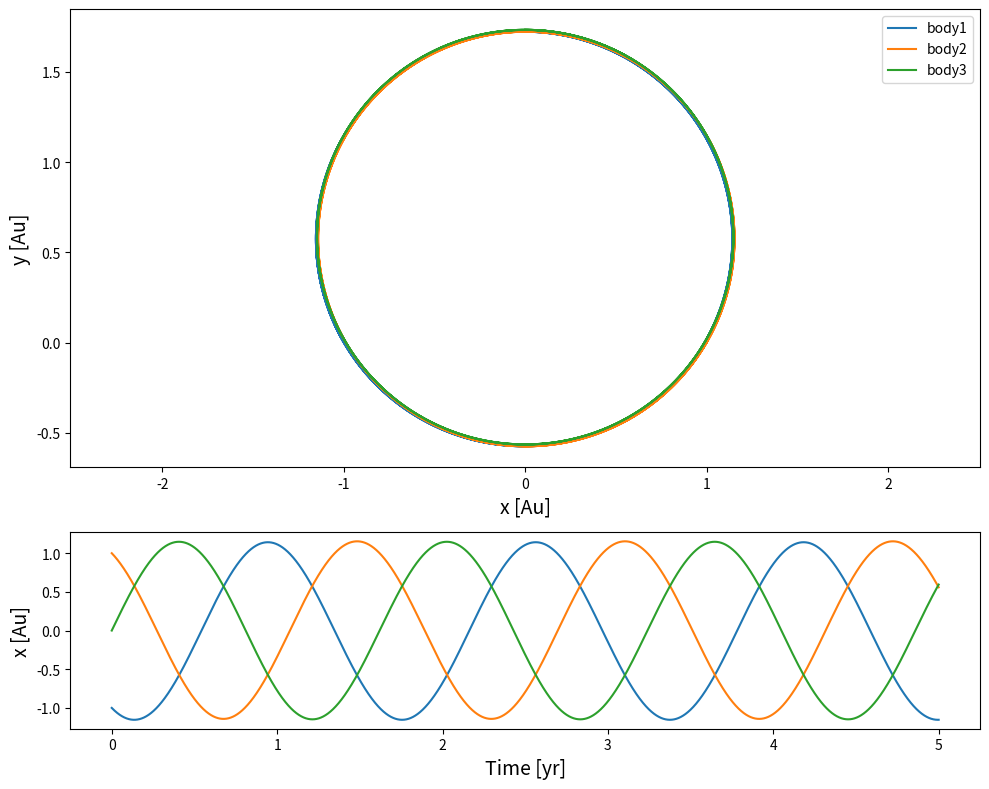
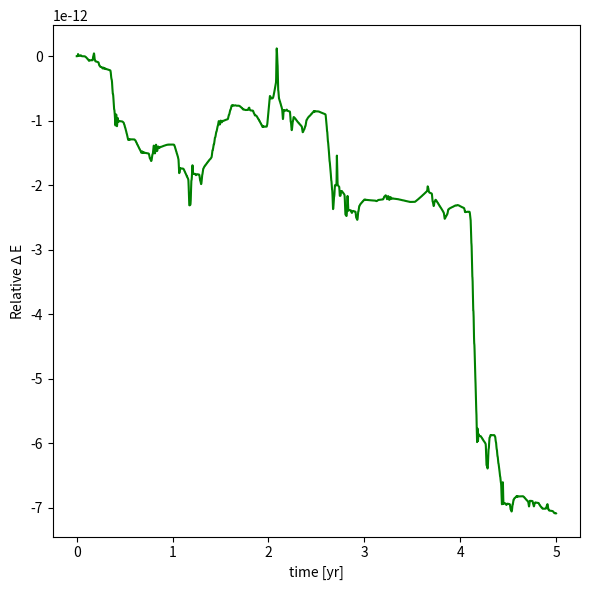

These charts were generated, in order, by the following Python code:
# -*- coding: utf-8 -*-
"""
Created on Mon Nov 28 18:38:43 2022

[redacted]
"""

# -*- coding: utf-8 -*-


import numpy as np
from scipy.integrate import odeint
import matplotlib.pyplot as plt
import time
start_time = time.time()


#defintions

def year(n):
    return n*365*24*60*60

def acc(M,x1,x2,distance):
    G = 6.67e-11
    acc= G*M*(x2-x1)/np.abs((distance)**3)
    return acc


#function for odeint    
def pend(intial,t):


    
#empty array for accelerations
    accelerations_x=[]
    accelerations_y=[]

    


    #co-ordinates for x,y,z in 3 rows *(number of masses) columns
    coords= np.array([intial[0:int(N/5)],intial[int(N/5):int((2*N)/5)]])
                       

   
    
    for a in range(go):
        #finding the distance between each mass code
        distant=np.sqrt((coords[0,a]-coords[0,:])**2 + 
                        (coords[1,a]-coords[1,:])**2 )
        
        
   
   
        #acceleration in each plane for each mass

        acc_x= G*M_T[:]*(coords[0,:]-coords[0,a])/np.abs((distant)**3+1e-30)
        acc_y= G*M_T[:]*(coords[1,:]-coords[1,a])/np.abs((distant)**3+1e-30)



        accelerations_x.append(acc_x)
        accelerations_y.append(acc_y)

    
    #sum of acceleration for each body in each plane
    accelerations_x=np.sum(accelerations_x,axis=1)
    accelerations_y=np.sum(accelerations_y,axis=1)

    
   

    #velocity for return function
    vx=intial[int((2*N)/5) : int((3*N)/5)]
    vy=intial[int((3*N)/5) : int((4*N)/5)]


    
    #return list of values
    listp=[vx,vy,accelerations_x,accelerations_y,oppo]
    listp=np.array(np.concatenate( listp , axis=None ))

    
    return listp


#Astronomical unit
Au= 1.496e11
#parsec
pc=3.09e16
#Mass of the sun
M_s=1.99e30

M=1e24
L=1e9

###These values are the intial conditions for the system and number of bodies 
###in the system that can be changed

#masses
M_i=[M_s,M_s,M_s]

#x-position
x=[-Au,Au,0]

#y-position
y=[0,0,np.sqrt(3)*Au]


v=21e3
#meters per seconds
#x-velocity
vx=[-v/2,-v/2,v]

#y-velocity
vy=[+v*(np.sqrt(3)/2),-v*(np.sqrt(3)/2),0]

#place all values in an array
intial=[x,y,vx,vy,M_i]
intial=np.array(np.concatenate( intial , axis=None ))



#time
t=np.linspace(0,year(5),10000)





##These values are used in the function pend()
intial=np.array(intial)
N=np.size(intial)
#mass values
M_T=intial[int(4*N/5):int(N)]
M_T=np.array(M_T)
#number of columns for each co-ordinate/mass
go=int(N/5)
G = 6.67e-11

#mass dosen't change, return zero from function as mass dosen't need to be solved
oppo=np.size(M_T)
oppo=np.zeros(oppo)





#solution 
#tolerance changed to get more precise result
sol = odeint(pend, intial, t,atol=1e-12 ,rtol=1e-12)




#plot subplot 

fig, ax=plt.subplots(2,1,figsize=(10,8),gridspec_kw={'height_ratios': [7, 3]})



for m in range(go):
    ax[0].plot(sol[:, (m)]/Au, sol[:, (m+(int((N)/5)))]/Au ,label='body'+str(m+1))




ax[0].set_xlabel('x [Au]',fontsize=14)
ax[0].set_ylabel('y [Au]',fontsize=14)
ax[0].axis('equal')
ax[0].legend(loc='best')

#bottom figure, x-axis against time
for m in range(go):
    ax[1].plot(t/year(1),sol[:, m]/Au)

ax[1].set_xlabel('Time [yr]',fontsize=14)
ax[1].set_ylabel('x [Au]',fontsize=14)

plt.tight_layout()


plt.tight_layout()

#energy values, sum of KE + GPE= constant




velocity_x=sol[:,int((2*N)/5):int((3*N)/5)]
velocity_y=sol[:,int((3*N)/5):int((4*N)/5)]

numb=np.size(t)    

veles=[]

#velocity squared
for a in range(numb):
    v=(velocity_x[a,:])**2 + (velocity_y[a,:])**2
    veles.append(v)
    
veles=np.array( veles)




#kinetic energy of each mass
ke_array=[]
for q in range(go):
    ke_1= 0.5*M_i[q]*veles[:,q]
    ke_array.append(ke_1)
    
ke_array=np.array(ke_array )

#KE of all mass at each time t
ke_T= np.sum(ke_array,axis=0)


M_i=np.array(M_i)


#x and y coordinates
x=sol[:,0:int((N)/5)]
y=sol[:,int((N)/5):int((2*N)/5)]

numb=np.size(t)    

x1=[]
y1=[]

#finding the distance between every mass

for a in range(numb):
    op=[]
    io=[]
    for k in range(go):
        m=[]
        fl=[]
        for i in range(go): 
            #difference between all the x values
            xl=(x[a,k]-x[a,i])
            #difference between all the y values
            yl=(y[a,k]-y[a,i])
            m.append(xl)
            fl.append(yl)
        m=np.array(np.concatenate( m , axis=None ))
        fl=np.array(np.concatenate( fl , axis=None ))
        op.append(m)
        io.append(fl)
    op=np.array(np.concatenate( op , axis=None ))
    op=np.reshape(op,(go,go)) 
    io=np.array(np.concatenate( io , axis=None ))
    io=np.reshape(io,(go,go)) 
    x1.append(op)
    y1.append(io)
 



#distance between each mass
x1=np.array(x1)
y1=np.array(y1)

r=np.sqrt(x1**2 +y1**2)


#distance between each mass


gpe_a=[]
for op in range(numb):
    qwem=r[op]
    gpe=[]
    for q in range(go):
        for f in range(go):
            G = 6.67e-11
            k=qwem[q,f]
            if k!=0.00:
                gpe_1= -(G*M_i[q]*M_i[f])/(k)
                gpe.append(gpe_1)
    gpe=np.sum(gpe)
    gpe_a.append(gpe)

       
gpe_a=np.array(gpe_a)*(0.5)





Energy = gpe_a +ke_T

#find de and plot de against against time

N=np.size(Energy)

E_0 = Energy[0] * np.ones((1, N))


change_E= (Energy- E_0)/(E_0)

#Transpose array
change_E=change_E.T
#Convert to microJoules
change_Emu= change_E

plt.figure(figsize=(6,6))
plt.plot(t/year(1), change_Emu, 'g')
#plt.title('Relative change in energy against time')
plt.xlabel('time [yr]')
plt.ylabel('Relative $\Delta$ E')

plt.tight_layout()

print("--- %s seconds ---" % (time.time() - start_time))